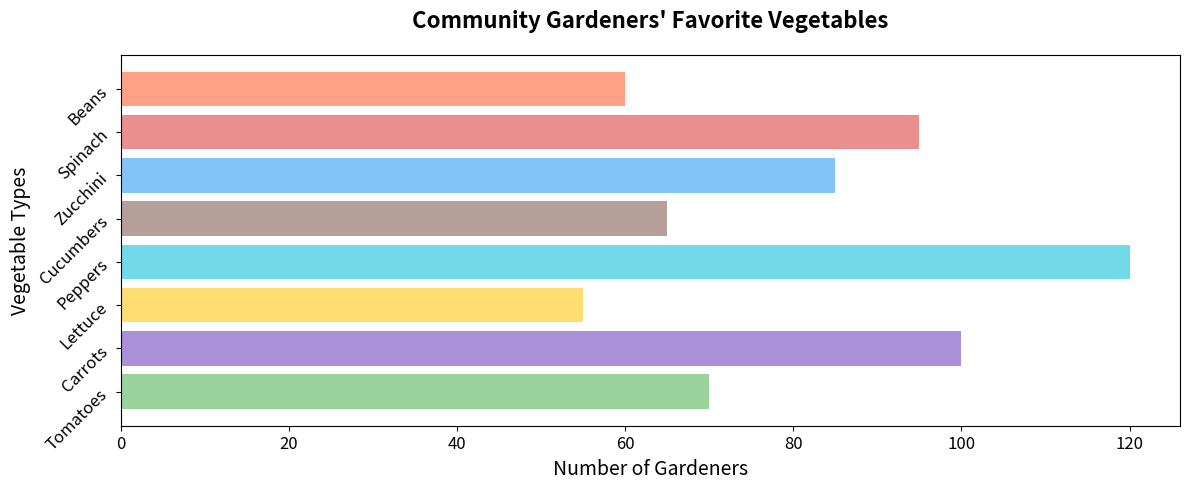

Here is the Python script that generated this plot:
import matplotlib.pyplot as plt
import numpy as np

vegetables = ['Tomatoes', 'Carrots', 'Lettuce', 'Peppers', 'Cucumbers', 'Zucchini', 'Spinach', 'Beans']
gardeners = [70, 100, 55, 120, 65, 85, 95, 60]

# Shuffled colors for the bars
colors = ['#81C784', '#9575CD', '#FFD54F', '#4DD0E1', '#A1887F', '#64B5F6', '#E57373', '#FF8A65']

fig, ax = plt.subplots(figsize=(12, 5))

ax.barh(vegetables, gardeners, color=colors, alpha=0.8)
ax.set_title("Community Gardeners' Favorite Vegetables", fontsize=16, fontweight='bold', pad=20)
ax.set_xlabel('Number of Gardeners', fontsize=14)
ax.set_ylabel('Vegetable Types', fontsize=14)
ax.tick_params(axis='y', rotation=45, labelsize=12)
ax.tick_params(axis='x', labelsize=12)

plt.tight_layout()
plt.show()
